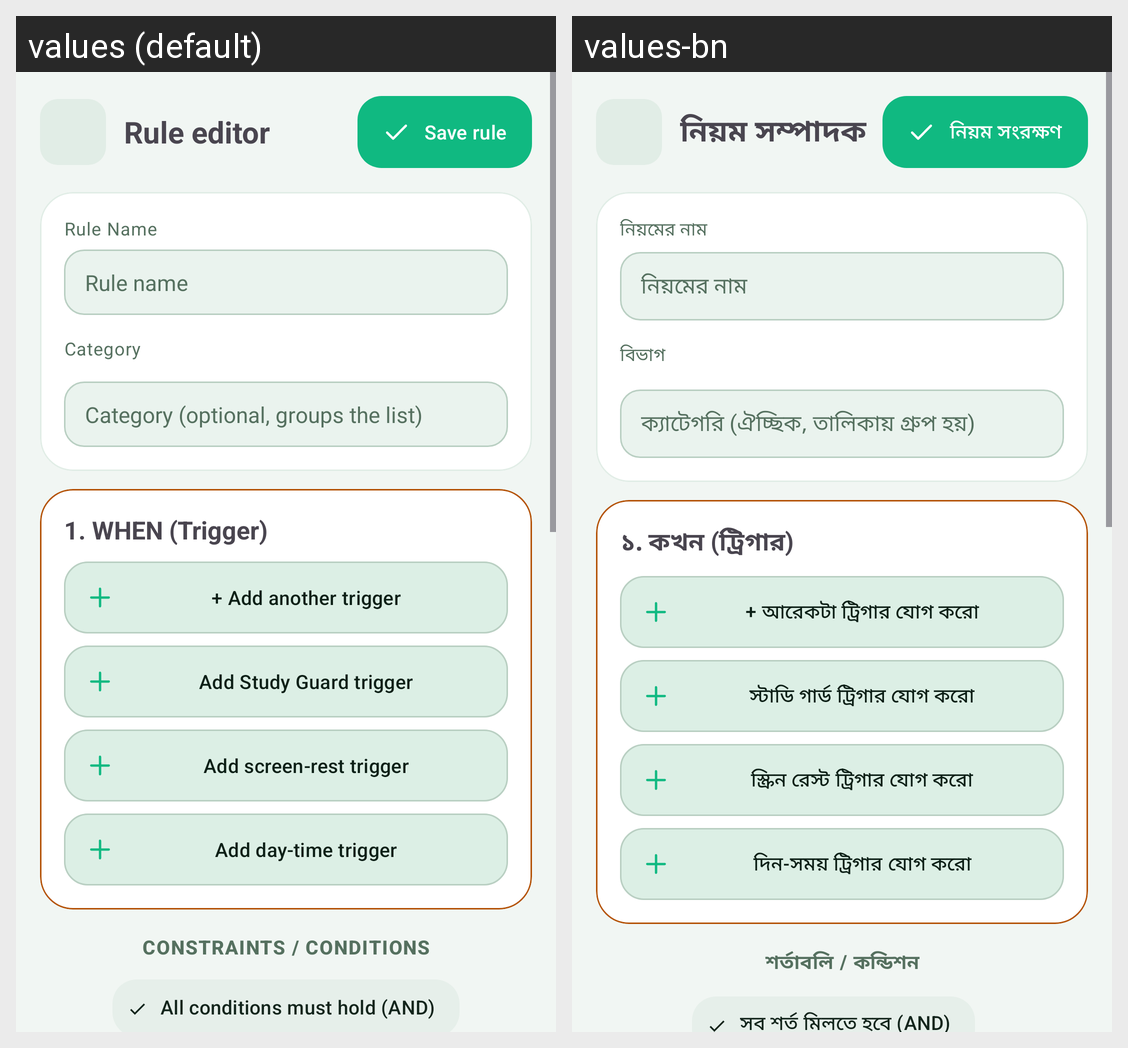

Locale-by-locale string values for the Android screen shown in this grid:
Android screen res/layout/activity_rule_editor.xml rendered under 2 locales, left to right: values (default), values-bn. Device: Nexus 5 (rendered at 1080×1920; each locale shown at half size, 540×960, under a caption strip naming it); theme Theme.PhoneLink.
Strings drawn on this screen, with the default value and each locale's value (text and hints the layout hard-codes, and strings that could not be matched under every locale, appear in the picture but are not listed):

auto_editor_title
  values: Rule editor
  values-bn: নিয়ম সম্পাদক

auto_save
  values: Save rule
  values-bn: নিয়ম সংরক্ষণ

ed_name_label
  values: Rule Name
  values-bn: নিয়মের নাম

auto_rule_name_hint
  values: Rule name
  values-bn: নিয়মের নাম

ed_cat_label
  values: Category
  values-bn: বিভাগ

auto_cat_hint
  values: Category (optional, groups the list)
  values-bn: ক্যাটেগরি (ঐচ্ছিক, তালিকায় গ্রুপ হয়)

ed_when
  values: 1. WHEN (Trigger)
  values-bn: ১. কখন (ট্রিগার)

auto_add_trigger
  values: + Add another trigger
  values-bn: + আরেকটা ট্রিগার যোগ করো

btn_add_study_guard
  values: Add Study Guard trigger
  values-bn: স্টাডি গার্ড ট্রিগার যোগ করো

btn_add_screen_rest
  values: Add screen-rest trigger
  values-bn: স্ক্রিন রেস্ট ট্রিগার যোগ করো

btn_add_time_at_days
  values: Add day-time trigger
  values-bn: দিন-সময় ট্রিগার যোগ করো

ed_constraints
  values: CONSTRAINTS / CONDITIONS
  values-bn: শর্তাবলি / কন্ডিশন

auto_cons_all
  values: All conditions must hold (AND)
  values-bn: সব শর্ত মিলতে হবে (AND)
